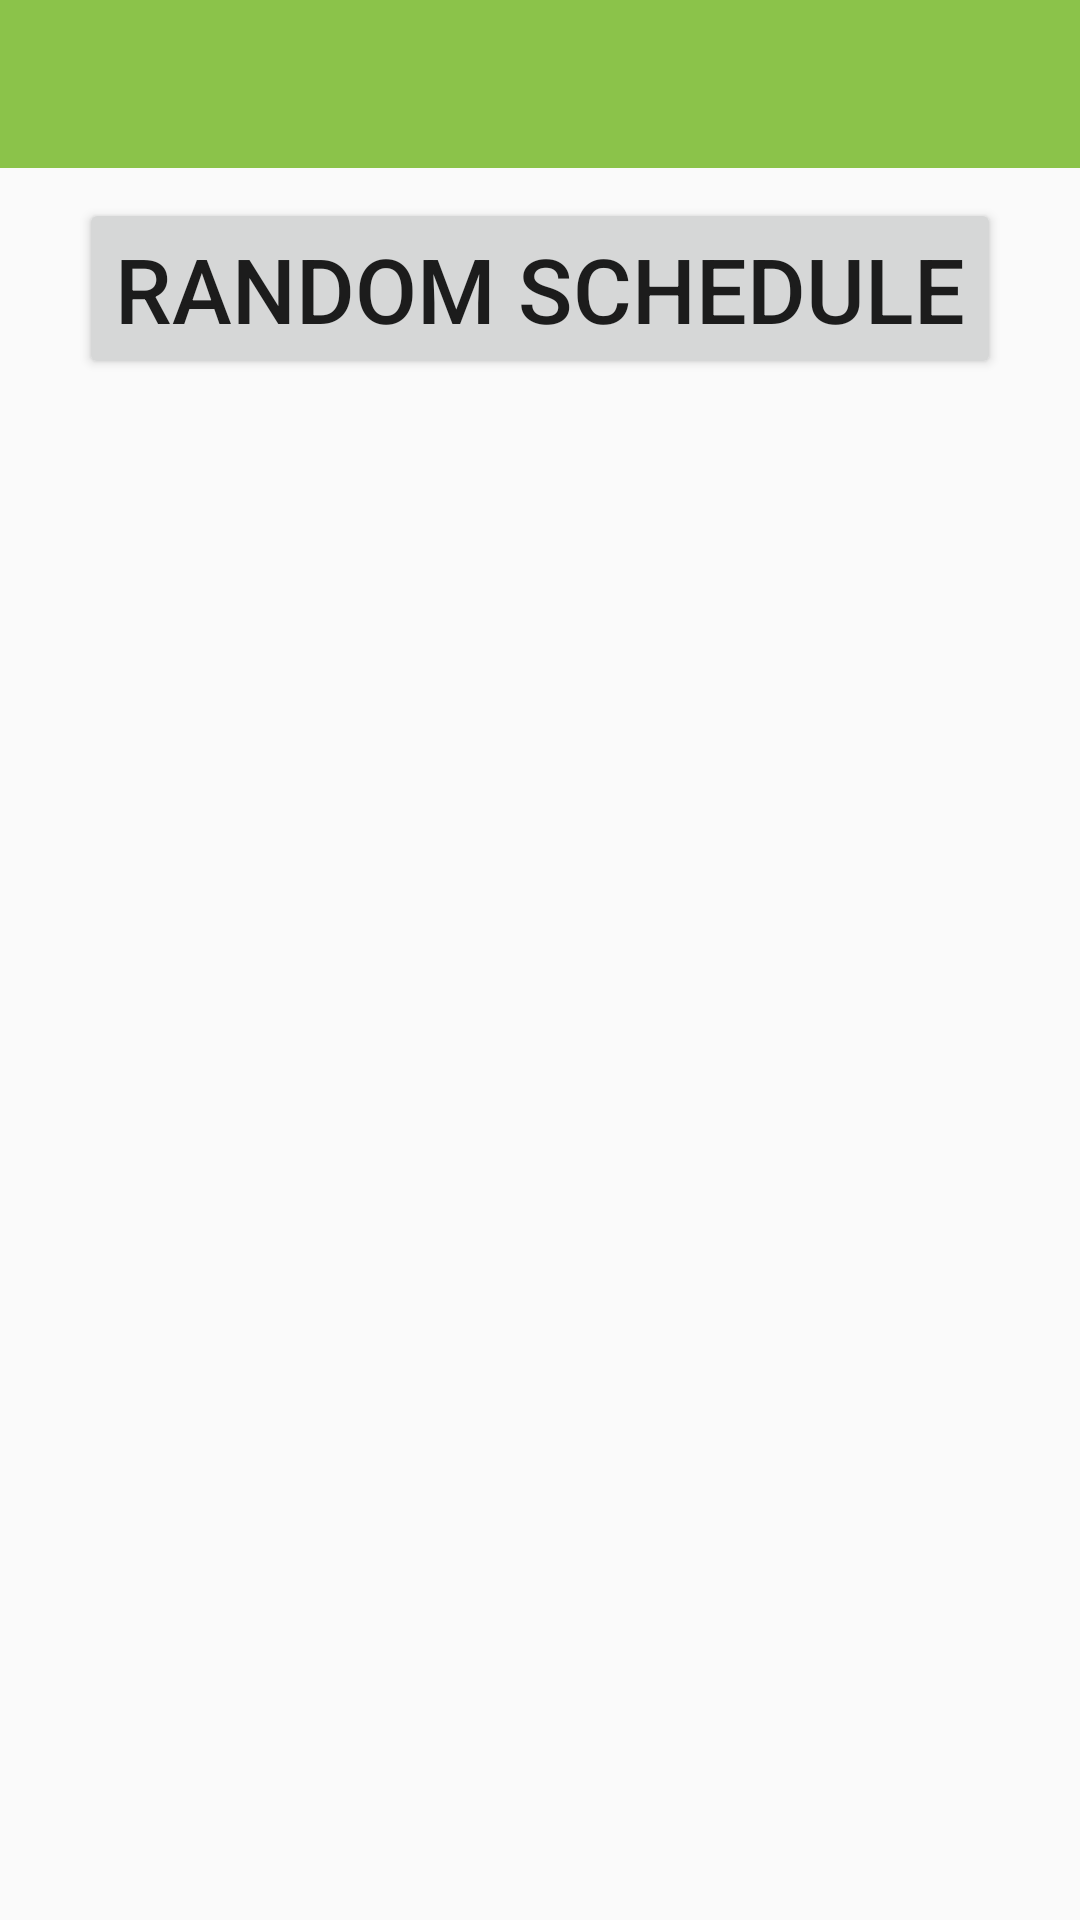

Reconstruct the res/layout file that produces this screen, plus the resources it refers to.
<!-- AndroidManifest.xml: application theme AppTheme -->
<!-- res/layout/activity_my_schedules.xml -->
<?xml version="1.0" encoding="utf-8"?>
<LinearLayout
    xmlns:android="http://schemas.android.com/apk/res/android"

    android:layout_width="match_parent"
    android:layout_height="match_parent"
    android:orientation="vertical"
    android:id="@+id/layout_content1">
    >

        <include
            android:layout_height="wrap_content"
            android:layout_width="match_parent"
            layout="@layout/toolbar_layout"
            />

        <LinearLayout
            android:orientation="vertical"
            android:layout_width="match_parent"
            android:layout_height="match_parent"
            android:id="@+id/layout_content">


            <Button
                android:layout_width="wrap_content"
                android:layout_height="wrap_content"
                android:text="Random schedule"
                android:id="@+id/bToTestclass"
                android:layout_gravity="center_horizontal"
                android:layout_marginTop="10dp"
                android:textSize="30sp"
                android:onClick="ChangeActivityToTestclass" />

            <android.support.v7.widget.RecyclerView
                android:id="@+id/saved_schedules_recycler_view"
                android:layout_width="match_parent"
                android:layout_height="match_parent"
                android:scrollbars="vertical" />

            <ImageView
                android:layout_width="fill_parent" android:layout_height="fill_parent"
                android:src="@drawable/android" android:scaleType="fitXY" />



        </LinearLayout>
    </LinearLayout>
<!-- res/layout/toolbar_layout.xml (included above) -->
<?xml version="1.0" encoding="utf-8"?>
<android.support.v7.widget.Toolbar
    xmlns:android="http://schemas.android.com/apk/res/android"
    xmlns:app="http://schemas.android.com/apk/res-auto"

    android:layout_width="match_parent"
    android:layout_height="?attr/actionBarSize"
    android:id="@+id/toolbar"
    android:background="?attr/colorPrimary"
    android:minHeight="?attr/actionBarSize"
    android:fitsSystemWindows="true"
    app:theme="@style/AppTheme"
    app:titleTextColor="#ffffff"
    >
</android.support.v7.widget.Toolbar>
<!-- resources referenced by this layout -->
<resources>
  <style name="AppTheme" parent="Theme.AppCompat.Light.NoActionBar">
          
          <item name="colorPrimary">@color/colorPrimary</item>
          <item name="colorPrimaryDark">@color/colorPrimaryDark</item>
          <item name="colorAccent">@color/colorAccent</item>
      </style>
  <color name="colorPrimary">#8BC34A</color>
  <color name="colorPrimaryDark">#689F38</color>
  <color name="colorAccent">#FF5722</color>
</resources>
